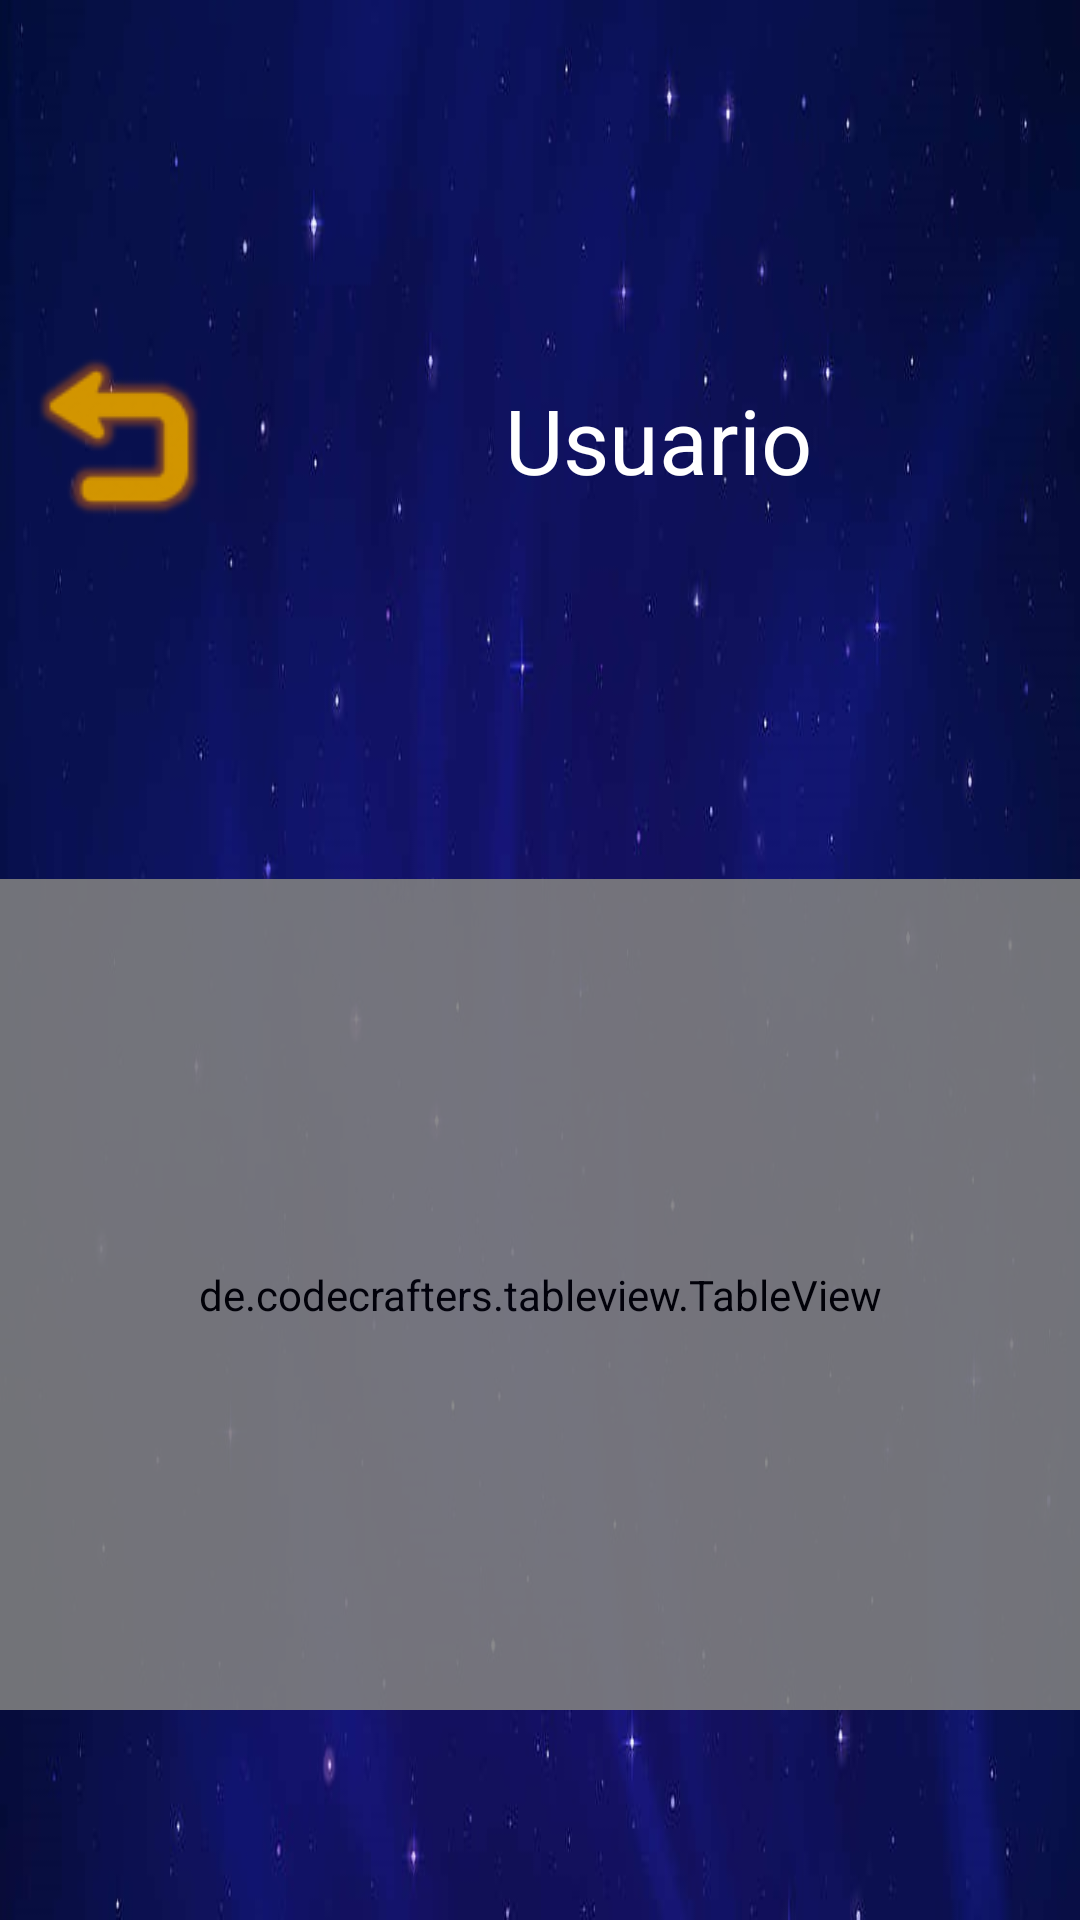

This screen was rendered from an Android layout file. Write that file and the resources it references.
<!-- AndroidManifest.xml: application theme Theme.AppCompat.Light.NoActionBar -->
<!-- res/layout/activity_score.xml -->
<?xml version="1.0" encoding="utf-8"?>
<android.support.constraint.ConstraintLayout xmlns:android="http://schemas.android.com/apk/res/android"
    xmlns:app="http://schemas.android.com/apk/res-auto"
    xmlns:tools="http://schemas.android.com/tools"
    android:layout_width="match_parent"
    android:layout_height="match_parent"
    android:background="@drawable/fondo_niveles"
    android:orientation="horizontal"
    tools:context=".ScoreActivity">

    <de.codecrafters.tableview.TableView
        android:id="@+id/TableView"
        android:layout_width="match_parent"
        android:layout_height="277dp"
        android:alpha=".9"
        android:background="#FFFFFF"
        android:orientation="horizontal"
        android:textAlignment="center"
        app:layout_constraintBottom_toBottomOf="parent"
        app:layout_constraintEnd_toEndOf="parent"
        app:layout_constraintHorizontal_bias="0.0"
        app:layout_constraintStart_toStartOf="parent"
        app:layout_constraintTop_toTopOf="parent"
        app:layout_constraintVertical_bias="0.807" />

    <ImageButton
        android:id="@+id/btnBackScore"
        android:layout_width="79dp"
        android:layout_height="65dp"
        android:layout_marginBottom="2dp"
        android:backgroundTint="#00FFFFFF"
        android:contentDescription="@string/BackButton"
        app:layout_constraintBottom_toTopOf="@+id/TableView"
        app:layout_constraintEnd_toEndOf="parent"
        app:layout_constraintHorizontal_bias="0.0"
        app:layout_constraintStart_toStartOf="parent"
        app:layout_constraintTop_toTopOf="parent"
        app:srcCompat="@drawable/backbutton" />

    <TextView
        android:id="@+id/txtUserScore"
        android:layout_width="wrap_content"
        android:layout_height="wrap_content"
        android:text="@string/User"
        android:textColor="#FFFFFF"
        android:textSize="30sp"
        app:layout_constraintBottom_toTopOf="@+id/TableView"
        app:layout_constraintEnd_toEndOf="parent"
        app:layout_constraintHorizontal_bias="0.5"
        app:layout_constraintStart_toEndOf="@+id/btnBackScore"
        app:layout_constraintTop_toTopOf="parent" />
</android.support.constraint.ConstraintLayout>
<!-- resources referenced by this layout -->
<resources>
  <!-- drawable backbutton: png bitmap (drawable, 3108 bytes) -->
  <!-- drawable fondo_niveles: jpg bitmap (drawable, 38297 bytes) -->
  <string name="BackButton">Back Button</string>
  <string name="User">Usuario</string>
</resources>
